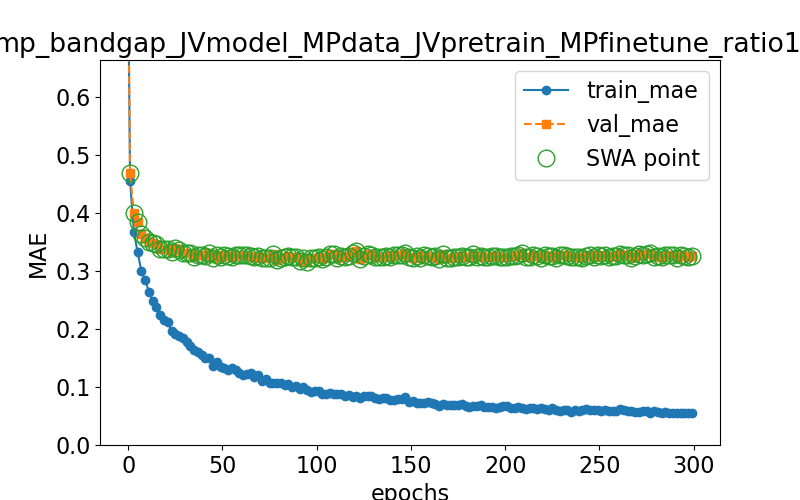

The table this chart was drawn from, first rows:
epoch, train loss, val loss, swa
0.0, 0.8064, 0.8002, n
1.0, 0.4551, 0.4684, y
3.0, 0.3672, 0.3991, y
5.0, 0.332, 0.3836, y
7.0, 0.2995, 0.3636, y
9.0, 0.2844, 0.3563, y
11.0, 0.2643, 0.3496, y
13.0, 0.2482, 0.3482, y
15.0, 0.2376, 0.3466, y
17.0, 0.2241, 0.3382, y
19.0, 0.2152, 0.3377, y
21.0, 0.2124, 0.3379, y
23.0, 0.196, 0.3318, y
25.0, 0.1912, 0.3387, y
27.0, 0.1872, 0.3362, y
29.0, 0.185, 0.3309, y
31.0, 0.1767, 0.331, y
33.0, 0.1705, 0.3304, y
35.0, 0.1634, 0.3238, y
37.0, 0.1596, 0.3272, y
39.0, 0.1551, 0.328, y
41.0, 0.1502, 0.3256, y
43.0, 0.1505, 0.3305, y
45.0, 0.1368, 0.322, y
47.0, 0.1421, 0.3269, y
49.0, 0.1337, 0.3238, y
51.0, 0.1326, 0.328, y
53.0, 0.1293, 0.3249, y
55.0, 0.1319, 0.323, y
57.0, 0.1292, 0.3271, y
59.0, 0.1237, 0.3265, y
61.0, 0.1202, 0.3272, y
63.0, 0.1215, 0.3266, y
65.0, 0.1239, 0.3257, y
67.0, 0.1176, 0.3235, y
69.0, 0.1198, 0.3258, y
71.0, 0.1109, 0.3228, y
73.0, 0.1137, 0.3213, y
75.0, 0.1064, 0.3229, y
77.0, 0.1069, 0.3289, y
79.0, 0.1066, 0.3187, y
81.0, 0.1068, 0.3225, y
83.0, 0.1039, 0.3232, y
85.0, 0.1053, 0.3264, y
87.0, 0.0992, 0.3232, y
89.0, 0.1008, 0.324, y
91.0, 0.0963, 0.3175, y
93.0, 0.09911, 0.3217, y
95.0, 0.09432, 0.316, y
97.0, 0.09203, 0.3222, y
99.0, 0.09369, 0.3227, y
101.0, 0.09241, 0.3245, y
103.0, 0.08799, 0.321, y
105.0, 0.08817, 0.3234, y
107.0, 0.08994, 0.3281, y
109.0, 0.088, 0.3292, y
111.0, 0.08699, 0.3217, y
113.0, 0.0876, 0.3249, y
115.0, 0.08406, 0.3242, y
117.0, 0.08658, 0.3259, y
... 91 more rows
